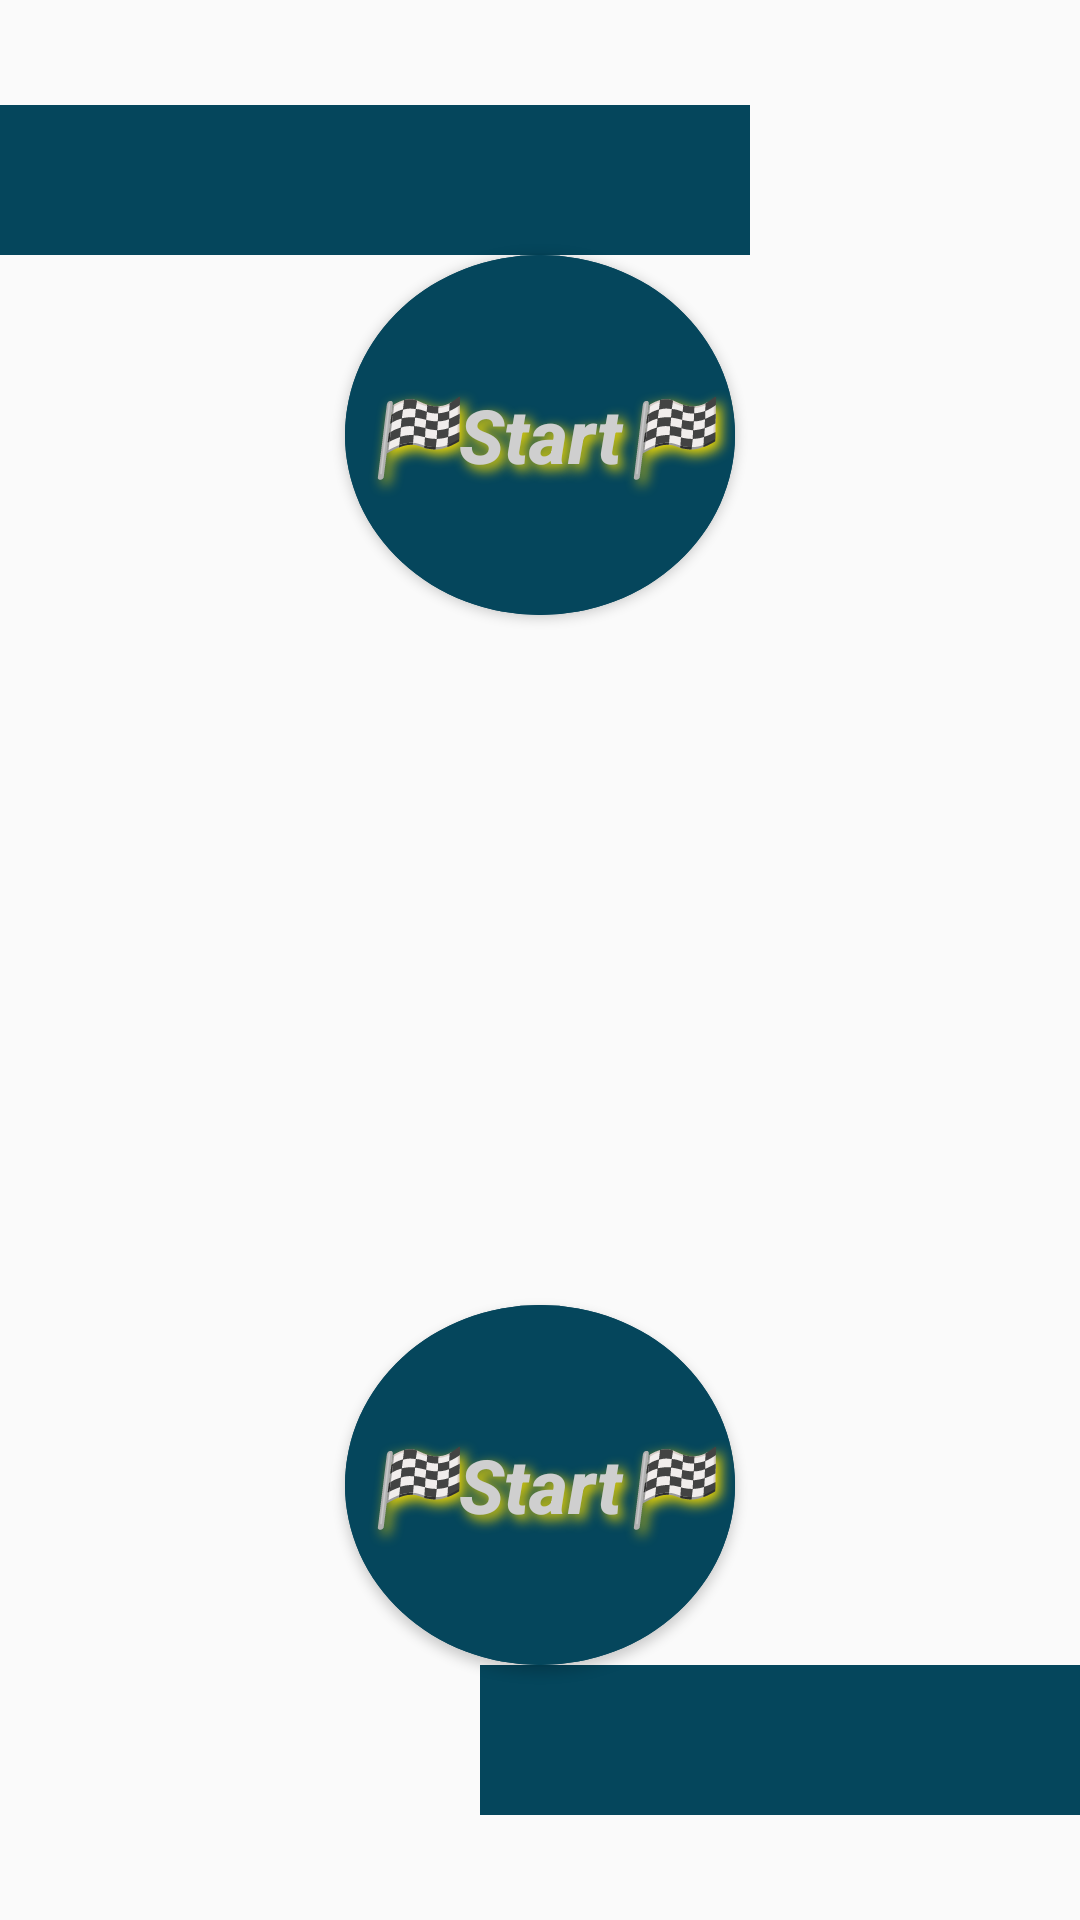

Reconstruct the res/layout file that produces this screen, plus the resources it refers to.
<!-- AndroidManifest.xml: application theme AppTheme -->
<!-- res/layout/nextlayout.xml -->
<?xml version="1.0" encoding="utf-8"?>
<RelativeLayout xmlns:android="http://schemas.android.com/apk/res/android"
    xmlns:tools="http://schemas.android.com/tools"
    android:layout_width="match_parent"
    android:layout_height="match_parent"
    android:background="@drawable/bg4"
    xmlns:app="http://schemas.android.com/apk/res-auto">

    <Button
        android:id="@+id/button"
        android:layout_width="130dp"
        android:layout_height="120dp"
        android:layout_centerInParent="true"
        android:layout_alignParentTop="true"
        android:layout_marginTop="85dp"
        android:background="@drawable/submitbtn"

        android:text="🏁Start🏁"
        android:gravity="center"
        android:shadowColor="#F6DD00"
        android:shadowDx="5"
        android:shadowDy="5"
        android:shadowRadius="10"
        android:textAlignment="center"
        android:textColor="#CFCFCF"
        android:textSize="25sp"
        app:elevation="30dp"
        android:textAllCaps="false"
        android:textStyle="italic|bold" />

    <Button
        android:id="@+id/button2"
        android:layout_width="130dp"
        android:layout_height="120dp"
        android:layout_alignParentBottom="true"
        android:layout_centerInParent="true"
        android:layout_marginBottom="85dp"
        android:text="🏁Start🏁"
        android:background="@drawable/submitbtn"
        android:gravity="center"
        android:shadowColor="#F1D800"
        android:shadowDx="5"
        android:shadowDy="5"
        android:shadowRadius="10"
        android:textAlignment="center"
        android:textColor="#CFCFCF"
        android:textSize="25sp"
        app:elevation="30dp"
        android:textAllCaps="false"
        android:textStyle="italic|bold" />

    <TextView
        android:id="@+id/playertextView"
        android:layout_width="250dp"
        android:layout_height="50dp"
        android:layout_alignParentTop="true"

        android:gravity="center"
android:background="#05465C"
        android:shadowColor="#03E1FD"
        android:shadowDx="5"
        android:shadowDy="5"
        android:shadowRadius="10"
        android:textAlignment="viewStart"
        android:textColor="#CFCFCF"
        android:textSize="30sp"
        app:elevation="30dp"
        android:textAllCaps="false"
        android:textStyle="italic|bold"
        android:layout_marginTop="35dp"
        tools:ignore="RtlCompat" />

    <TextView
        android:id="@+id/playertextView1"
        android:layout_width="250dp"
        android:layout_height="50dp"
        android:layout_alignParentBottom="true"
        android:layout_marginStart="160dp"
        android:background="#05465C"
        android:gravity="center"
        android:shadowColor="#03E1FD"
        android:shadowDx="5"
        android:shadowDy="5"
        android:shadowRadius="10"
        android:textAlignment="viewEnd"
        android:textColor="#CFCFCF"
        android:textSize="30sp"
        app:elevation="10dp"
        android:textAllCaps="false"
        android:textStyle="italic|bold"
        android:layout_marginBottom="35dp"
        tools:ignore="RtlCompat" />

    <TextView
        android:id="@+id/textView3"
        android:layout_width="match_parent"
        android:layout_height="100dp"
        android:layout_centerInParent="true"
        android:layout_below="@id/button"
        android:layout_marginTop="20dp"
        android:gravity="center"
        android:shadowColor="#CFCFCF"
        android:shadowDx="10"
        android:shadowDy="10"
        android:shadowRadius="10"
        android:textAlignment="center"
        android:textColor="#05465C"
        android:textSize="50sp"
        app:elevation="30dp"
        android:textAllCaps="false"
        android:textStyle="italic|bold"
         />

    <TextView
        android:id="@+id/textView4"
        android:layout_width="match_parent"
        android:layout_height="100dp"
        android:layout_centerInParent="true"
        android:layout_above="@id/button2"
        android:layout_marginBottom="20dp"
        android:gravity="center"
        android:shadowColor="#CFCFCF"
        android:shadowDx="10"
        android:shadowDy="10"
        android:shadowRadius="10"
        android:textAlignment="center"
        android:textColor="#05465C"
        android:textSize="50sp"
        app:elevation="30dp"
        android:textAllCaps="false"
        android:textStyle="italic|bold"/>
</RelativeLayout>
<!-- resources referenced by this layout -->
<resources>
  <!-- drawable submitbtn (drawable-v21) -->
  <?xml version="1.0" encoding="utf-8"?>
  <ripple xmlns:android="http://schemas.android.com/apk/res/android"
      android:color="@color/colorPrimary">
  <item android:state_pressed="false">
      <shape android:shape="oval">
          <solid android:color="#05465C"/>
          <size android:width="20dp" android:height="20dp" />
  
  
      </shape>
  
  
  
  </item>
      <item android:state_pressed="true">
          <shape android:shape="oval">
              <solid android:color="#05465C"/>
              <size android:width="20dp" android:height="20dp">
  
              </size>
          </shape>
  
  
      </item>
  </ripple>
  <style name="AppTheme" parent="Theme.AppCompat.Light.DarkActionBar">
          
          <item name="colorPrimary">#05465C</item>
          <item name="colorPrimaryDark">@color/colorPrimaryDark</item>
          <item name="colorAccent">@color/colorAccent</item>
      </style>
  <color name="colorPrimary">#2CB0C1</color>
  <color name="colorPrimaryDark">#3700B3</color>
  <color name="colorAccent">#03DAC5</color>
</resources>
